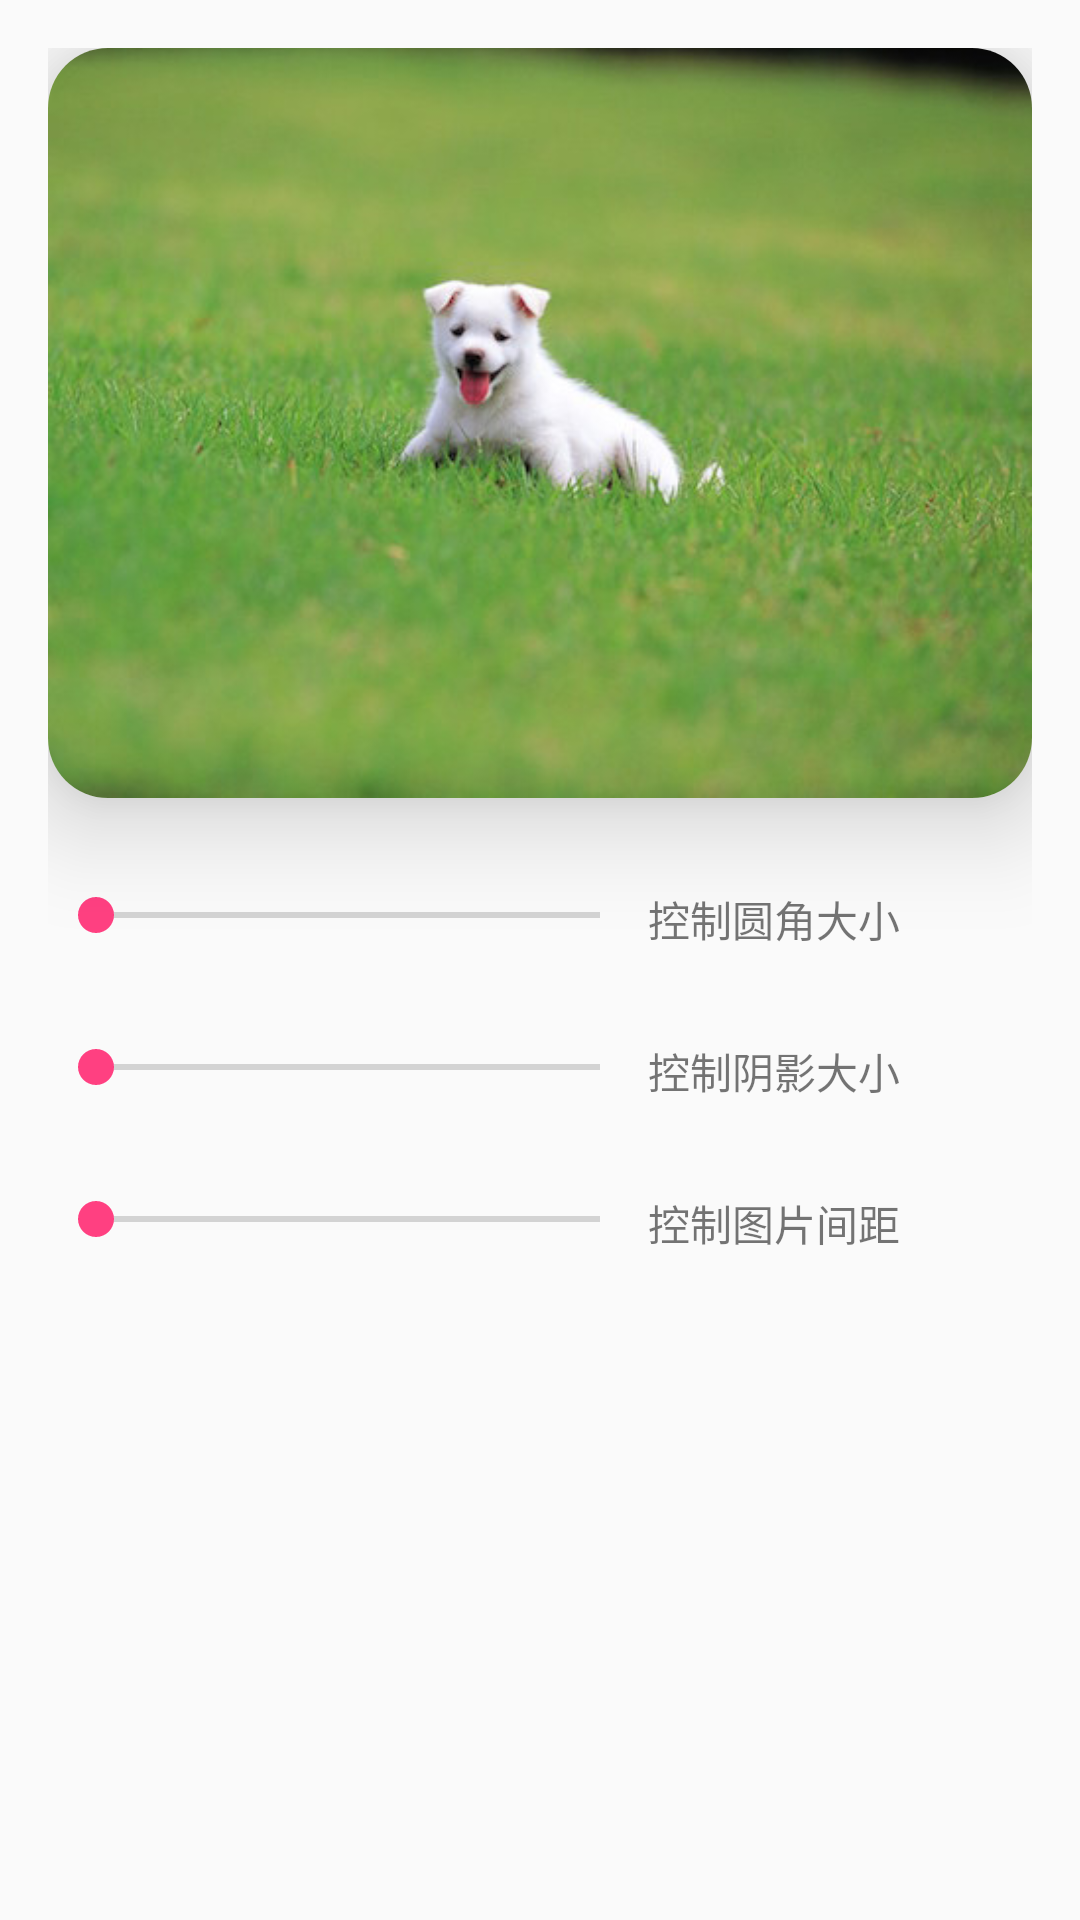

Layout XML and referenced resources for this Android screen:
<!-- AndroidManifest.xml: application theme AppTheme -->
<!-- res/layout/activity_card_view.xml -->
<?xml version="1.0" encoding="utf-8"?>
<LinearLayout xmlns:android="http://schemas.android.com/apk/res/android"
    xmlns:card_view="http://schemas.android.com/apk/res-auto"
    xmlns:tools="http://schemas.android.com/tools"
    android:orientation="vertical"
    android:layout_width="match_parent"
    android:layout_height="match_parent"
    tools:context="com.lh.demos.widgets.cardview.CardViewActivity">

    <LinearLayout
        android:orientation="vertical"
        android:layout_width="match_parent"
        android:layout_height="wrap_content"
        android:padding="16dp">

        <android.support.v7.widget.CardView
            android:id="@+id/card_view"
            android:layout_width="match_parent"
            android:layout_height="250dp"
            card_view:cardCornerRadius="20dp"
            card_view:cardElevation="20dp">

            <ImageView
                android:layout_width="match_parent"
                android:layout_height="match_parent"
                android:background="@drawable/dog"
                android:scaleType="centerInside"/>
        </android.support.v7.widget.CardView>

        <LinearLayout
            android:orientation="horizontal"
            android:layout_width="match_parent"
            android:layout_height="wrap_content"
            android:layout_marginTop="30dp">

            <SeekBar
                android:id="@+id/sb_1"
                android:layout_width="200dp"
                android:layout_height="wrap_content" />

            <TextView
                android:layout_width="wrap_content"
                android:layout_height="wrap_content"
                android:text="控制圆角大小"/>
        </LinearLayout>

        <LinearLayout
            android:orientation="horizontal"
            android:layout_width="match_parent"
            android:layout_height="wrap_content"
            android:layout_marginTop="30dp">

            <SeekBar
                android:id="@+id/sb_2"
                android:layout_width="200dp"
                android:layout_height="wrap_content" />

            <TextView
                android:layout_width="wrap_content"
                android:layout_height="wrap_content"
                android:text="控制阴影大小"/>
        </LinearLayout>

        <LinearLayout
            android:orientation="horizontal"
            android:layout_width="match_parent"
            android:layout_height="wrap_content"
            android:layout_marginTop="30dp">

            <SeekBar
                android:id="@+id/sb_3"
                android:layout_width="200dp"
                android:layout_height="wrap_content" />

            <TextView
                android:layout_width="wrap_content"
                android:layout_height="wrap_content"
                android:text="控制图片间距"/>
        </LinearLayout>
    </LinearLayout>
</LinearLayout>
<!-- resources referenced by this layout -->
<resources>
  <!-- drawable dog: png bitmap (drawable-xhdpi, 199386 bytes) -->
  <style name="AppTheme" parent="Theme.AppCompat.Light.NoActionBar">
          
          <item name="colorPrimary">@color/colorPrimary</item>
          <item name="colorPrimaryDark">@color/colorPrimaryDark</item>
          <item name="colorAccent">@color/colorAccent</item>
      </style>
  <color name="colorPrimary">#146e6e</color>
  <color name="colorPrimaryDark">#083939</color>
  <color name="colorAccent">#FF4081</color>
</resources>
